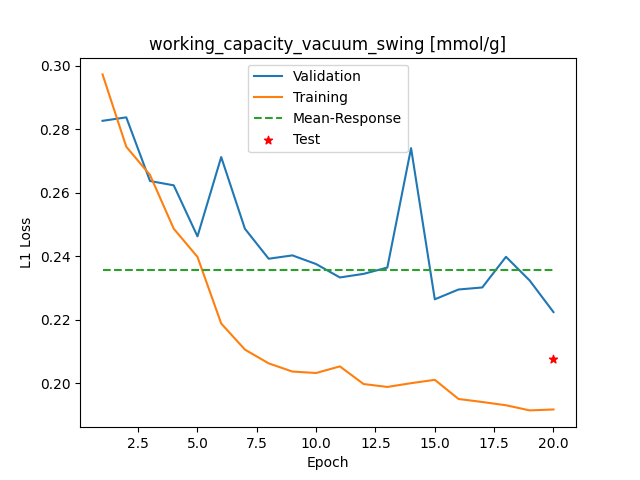

The data file committed next to this chart (first rows):
Epoch, Training_MSE, Validation_MSE
1, 0.2973, 0.2826
2, 0.2745, 0.2837
3, 0.2656, 0.2637
4, 0.2487, 0.2623
5, 0.2398, 0.2463
6, 0.2189, 0.2712
7, 0.2107, 0.2487
8, 0.2063, 0.2393
9, 0.2037, 0.2403
10, 0.2033, 0.2376
11, 0.2054, 0.2334
12, 0.1998, 0.2345
13, 0.1989, 0.2365
14, 0.2001, 0.274
15, 0.2011, 0.2265
16, 0.1951, 0.2296
17, 0.1942, 0.2302
18, 0.1931, 0.2399
19, 0.1915, 0.2324
20, 0.1918, 0.2225
